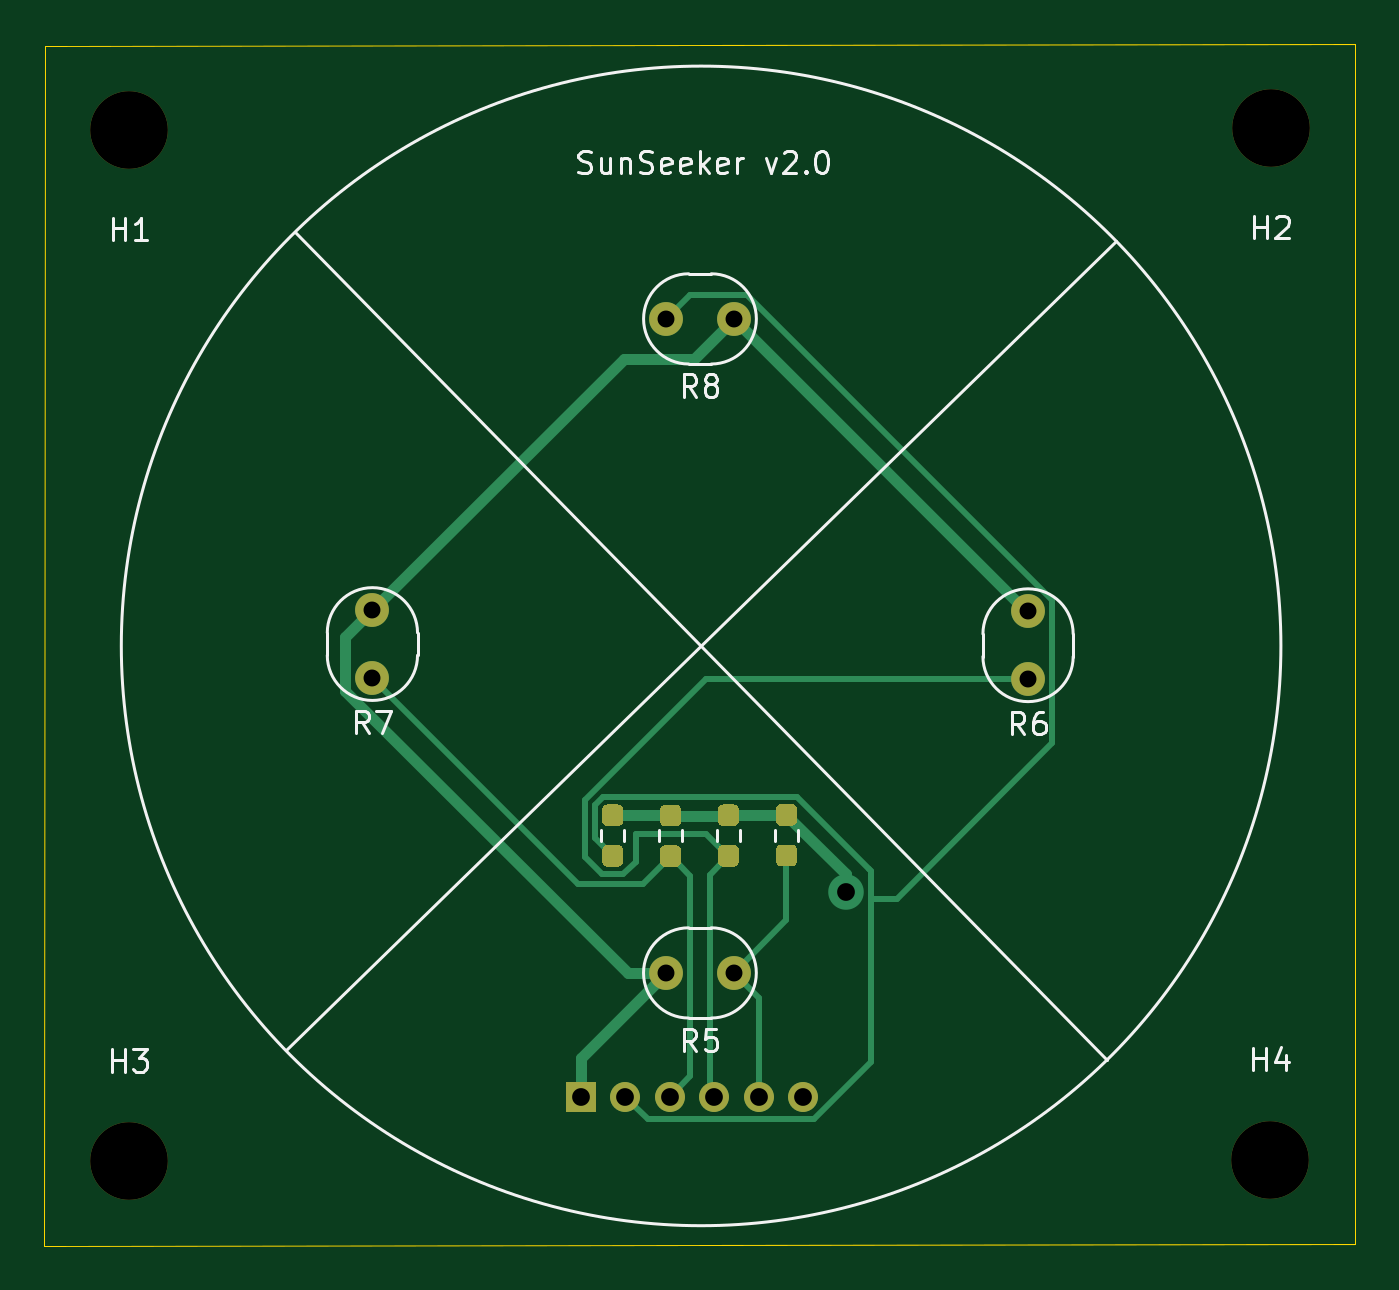
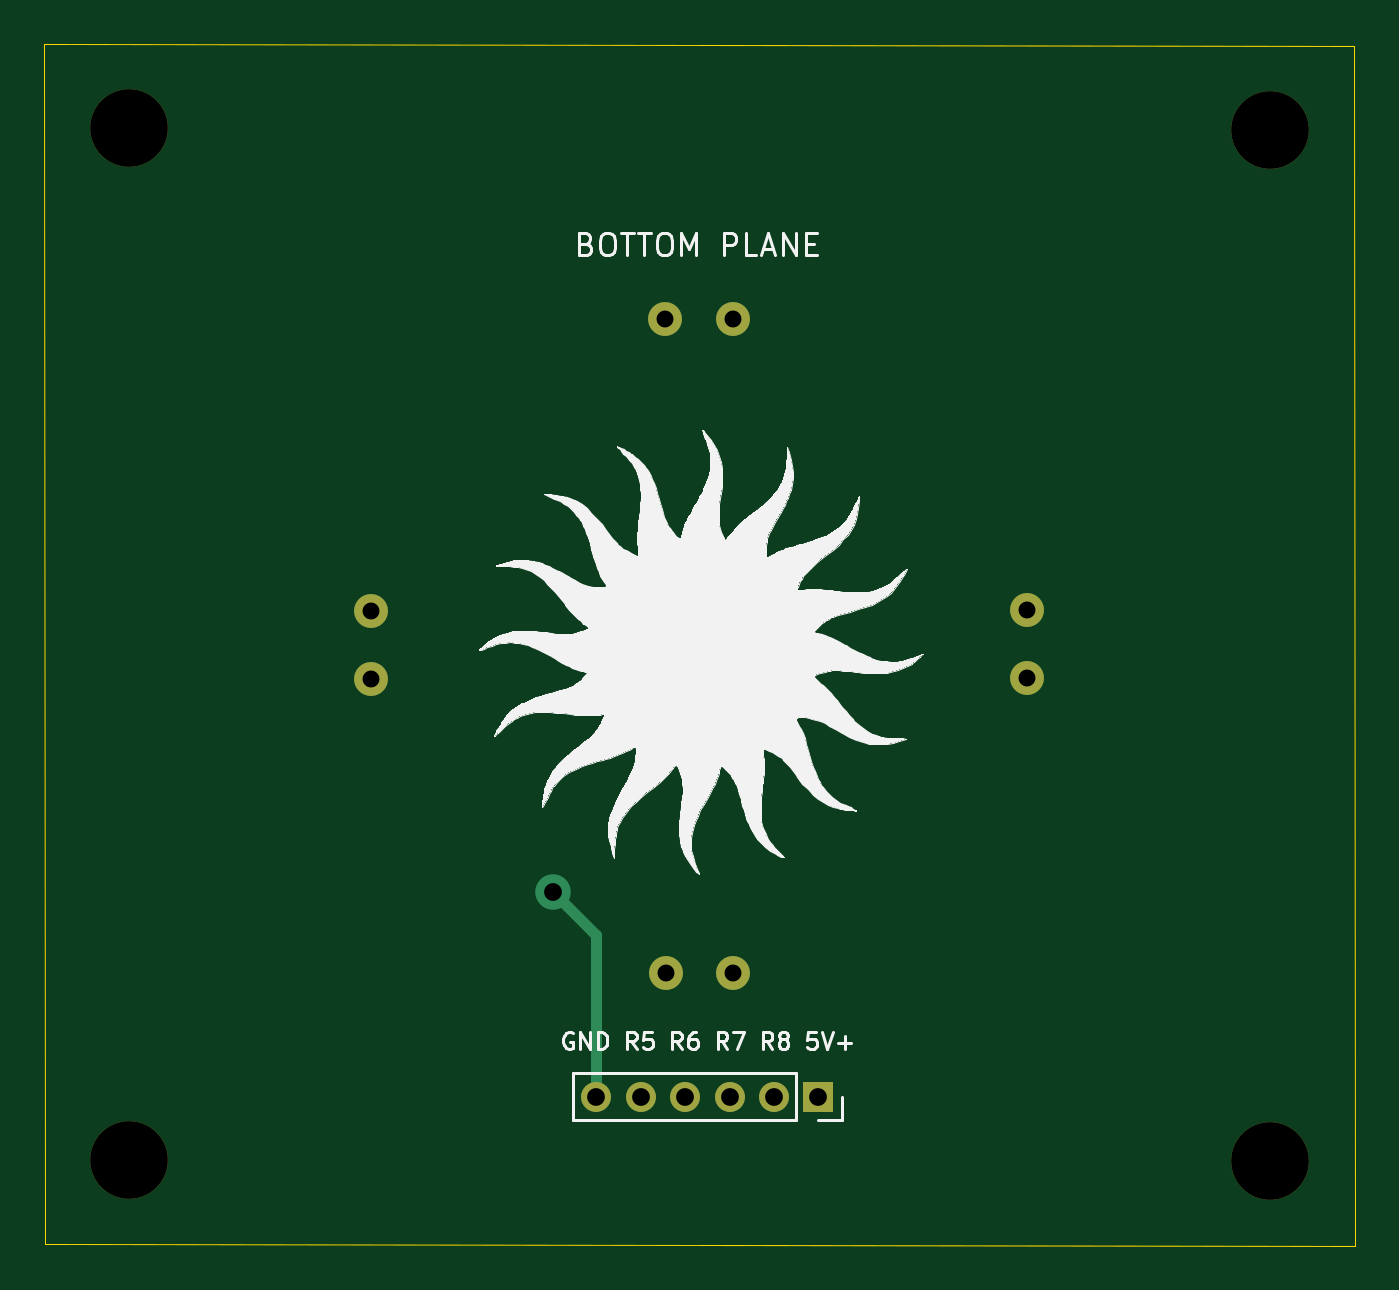
Circuit board: 8 layer files. Board 59.0 x 54.1 mm.
- bottom_copper: Test-B_Cu.gbr (2046 bytes)
- bottom_mask: Test-B_Mask.gbr (1257 bytes)
- bottom_silk: Test-B_SilkS.gbr (62846 bytes)
- outline: Test-Edge_Cuts.gbr (716 bytes)
- top_copper: Test-F_Cu.gbr (8903 bytes)
- top_mask: Test-F_Mask.gbr (4301 bytes)
- top_silk: Test-F_SilkS.gbr (11308 bytes)
- drill: Test.drl (604 bytes)

=== bottom_copper: Test-B_Cu.gbr ===
%TF.GenerationSoftware,KiCad,Pcbnew,(5.1.10)-1*%
%TF.CreationDate,2021-07-29T21:44:00-04:00*%
%TF.ProjectId,Test,54657374-2e6b-4696-9361-645f70636258,v01*%
%TF.SameCoordinates,Original*%
%TF.FileFunction,Copper,L2,Bot*%
%TF.FilePolarity,Positive*%
%FSLAX46Y46*%
G04 Gerber Fmt 4.6, Leading zero omitted, Abs format (unit mm)*
G04 Created by KiCad (PCBNEW (5.1.10)-1) date 2021-07-29 21:44:00*
%MOMM*%
%LPD*%
G01*
G04 APERTURE LIST*
%TA.AperFunction,ComponentPad*%
%ADD10C,1.524000*%
%TD*%
%TA.AperFunction,ComponentPad*%
%ADD11R,1.350000X1.350000*%
%TD*%
%TA.AperFunction,ComponentPad*%
%ADD12O,1.350000X1.350000*%
%TD*%
%TA.AperFunction,ViaPad*%
%ADD13C,1.600000*%
%TD*%
%TA.AperFunction,Conductor*%
%ADD14C,0.500000*%
%TD*%
G04 APERTURE END LIST*
D10*
%TO.P,R8,1*%
%TO.N,Net-(J1-Pad1)*%
X152021540Y-91089480D03*
%TO.P,R8,2*%
%TO.N,Net-(J1-Pad2)*%
X148973540Y-91089480D03*
%TD*%
%TO.P,R6,2*%
%TO.N,Net-(J1-Pad4)*%
X165272720Y-107309920D03*
%TO.P,R6,1*%
%TO.N,Net-(J1-Pad1)*%
X165272720Y-104261920D03*
%TD*%
%TO.P,R5,2*%
%TO.N,Net-(J1-Pad5)*%
X152019000Y-120543320D03*
%TO.P,R5,1*%
%TO.N,Net-(J1-Pad1)*%
X148971000Y-120543320D03*
%TD*%
%TO.P,R7,1*%
%TO.N,Net-(J1-Pad1)*%
X135745220Y-104208580D03*
%TO.P,R7,2*%
%TO.N,Net-(J1-Pad3)*%
X135745220Y-107256580D03*
%TD*%
D11*
%TO.P,J1,1*%
%TO.N,Net-(J1-Pad1)*%
X145134580Y-126121160D03*
D12*
%TO.P,J1,2*%
%TO.N,Net-(J1-Pad2)*%
X147134580Y-126121160D03*
%TO.P,J1,3*%
%TO.N,Net-(J1-Pad3)*%
X149134580Y-126121160D03*
%TO.P,J1,4*%
%TO.N,Net-(J1-Pad4)*%
X151134580Y-126121160D03*
%TO.P,J1,5*%
%TO.N,Net-(J1-Pad5)*%
X153134580Y-126121160D03*
%TO.P,J1,6*%
%TO.N,Net-(J1-Pad6)*%
X155134580Y-126121160D03*
%TD*%
D13*
%TO.N,Net-(J1-Pad6)*%
X157065980Y-116918740D03*
%TD*%
D14*
%TO.N,Net-(J1-Pad6)*%
X155134580Y-126121160D02*
X155134580Y-119045720D01*
X155134580Y-119045720D02*
X155134580Y-118850140D01*
X155134580Y-118850140D02*
X157065980Y-116918740D01*
X157065980Y-116918740D02*
X157065980Y-116918740D01*
%TD*%
M02*

=== bottom_mask: Test-B_Mask.gbr ===
%TF.GenerationSoftware,KiCad,Pcbnew,(5.1.10)-1*%
%TF.CreationDate,2021-07-29T21:44:00-04:00*%
%TF.ProjectId,Test,54657374-2e6b-4696-9361-645f70636258,v01*%
%TF.SameCoordinates,Original*%
%TF.FileFunction,Soldermask,Bot*%
%TF.FilePolarity,Negative*%
%FSLAX46Y46*%
G04 Gerber Fmt 4.6, Leading zero omitted, Abs format (unit mm)*
G04 Created by KiCad (PCBNEW (5.1.10)-1) date 2021-07-29 21:44:00*
%MOMM*%
%LPD*%
G01*
G04 APERTURE LIST*
%ADD10C,1.524000*%
%ADD11C,3.500000*%
%ADD12R,1.350000X1.350000*%
%ADD13O,1.350000X1.350000*%
G04 APERTURE END LIST*
D10*
%TO.C,R8*%
X152021540Y-91089480D03*
X148973540Y-91089480D03*
%TD*%
%TO.C,R6*%
X165272720Y-107309920D03*
X165272720Y-104261920D03*
%TD*%
D11*
%TO.C,H4*%
X176176940Y-128955800D03*
%TD*%
%TO.C,H3*%
X124777500Y-129032000D03*
%TD*%
%TO.C,H2*%
X176202340Y-82509360D03*
%TD*%
%TO.C,H1*%
X124802900Y-82580480D03*
%TD*%
D10*
%TO.C,R5*%
X152019000Y-120543320D03*
X148971000Y-120543320D03*
%TD*%
%TO.C,R7*%
X135745220Y-104208580D03*
X135745220Y-107256580D03*
%TD*%
D12*
%TO.C,J1*%
X145134580Y-126121160D03*
D13*
X147134580Y-126121160D03*
X149134580Y-126121160D03*
X151134580Y-126121160D03*
X153134580Y-126121160D03*
X155134580Y-126121160D03*
%TD*%
M02*

=== bottom_silk: Test-B_SilkS.gbr (62846 bytes, source omitted) ===
=== outline: Test-Edge_Cuts.gbr ===
%TF.GenerationSoftware,KiCad,Pcbnew,(5.1.10)-1*%
%TF.CreationDate,2021-07-29T21:44:00-04:00*%
%TF.ProjectId,Test,54657374-2e6b-4696-9361-645f70636258,v01*%
%TF.SameCoordinates,Original*%
%TF.FileFunction,Profile,NP*%
%FSLAX46Y46*%
G04 Gerber Fmt 4.6, Leading zero omitted, Abs format (unit mm)*
G04 Created by KiCad (PCBNEW (5.1.10)-1) date 2021-07-29 21:44:00*
%MOMM*%
%LPD*%
G01*
G04 APERTURE LIST*
%TA.AperFunction,Profile*%
%ADD10C,0.050000*%
%TD*%
G04 APERTURE END LIST*
D10*
X120977660Y-132826760D02*
X179976780Y-132750560D01*
X179997100Y-78709520D02*
X179976780Y-132750560D01*
X120997980Y-78785720D02*
X179997100Y-78709520D01*
X120997980Y-78785720D02*
X120977660Y-132826760D01*
M02*

=== top_copper: Test-F_Cu.gbr (8903 bytes, source omitted) ===
=== top_mask: Test-F_Mask.gbr ===
%TF.GenerationSoftware,KiCad,Pcbnew,(5.1.10)-1*%
%TF.CreationDate,2021-07-29T21:44:00-04:00*%
%TF.ProjectId,Test,54657374-2e6b-4696-9361-645f70636258,v01*%
%TF.SameCoordinates,Original*%
%TF.FileFunction,Soldermask,Top*%
%TF.FilePolarity,Negative*%
%FSLAX46Y46*%
G04 Gerber Fmt 4.6, Leading zero omitted, Abs format (unit mm)*
G04 Created by KiCad (PCBNEW (5.1.10)-1) date 2021-07-29 21:44:00*
%MOMM*%
%LPD*%
G01*
G04 APERTURE LIST*
%ADD10C,1.524000*%
%ADD11C,3.500000*%
%ADD12R,1.350000X1.350000*%
%ADD13O,1.350000X1.350000*%
G04 APERTURE END LIST*
D10*
%TO.C,R8*%
X152021540Y-91089480D03*
X148973540Y-91089480D03*
%TD*%
%TO.C,R6*%
X165272720Y-107309920D03*
X165272720Y-104261920D03*
%TD*%
D11*
%TO.C,H4*%
X176176940Y-128955800D03*
%TD*%
%TO.C,H3*%
X124777500Y-129032000D03*
%TD*%
%TO.C,H2*%
X176202340Y-82509360D03*
%TD*%
%TO.C,H1*%
X124802900Y-82580480D03*
%TD*%
D10*
%TO.C,R5*%
X152019000Y-120543320D03*
X148971000Y-120543320D03*
%TD*%
%TO.C,R7*%
X135745220Y-104208580D03*
X135745220Y-107256580D03*
%TD*%
D12*
%TO.C,J1*%
X145134580Y-126121160D03*
D13*
X147134580Y-126121160D03*
X149134580Y-126121160D03*
X151134580Y-126121160D03*
X153134580Y-126121160D03*
X155134580Y-126121160D03*
%TD*%
%TO.C,R1*%
G36*
G01*
X146805660Y-115758420D02*
X146330660Y-115758420D01*
G75*
G02*
X146093160Y-115520920I0J237500D01*
G01*
X146093160Y-115020920D01*
G75*
G02*
X146330660Y-114783420I237500J0D01*
G01*
X146805660Y-114783420D01*
G75*
G02*
X147043160Y-115020920I0J-237500D01*
G01*
X147043160Y-115520920D01*
G75*
G02*
X146805660Y-115758420I-237500J0D01*
G01*
G37*
G36*
G01*
X146805660Y-113933420D02*
X146330660Y-113933420D01*
G75*
G02*
X146093160Y-113695920I0J237500D01*
G01*
X146093160Y-113195920D01*
G75*
G02*
X146330660Y-112958420I237500J0D01*
G01*
X146805660Y-112958420D01*
G75*
G02*
X147043160Y-113195920I0J-237500D01*
G01*
X147043160Y-113695920D01*
G75*
G02*
X146805660Y-113933420I-237500J0D01*
G01*
G37*
%TD*%
%TO.C,R2*%
G36*
G01*
X149411700Y-113943580D02*
X148936700Y-113943580D01*
G75*
G02*
X148699200Y-113706080I0J237500D01*
G01*
X148699200Y-113206080D01*
G75*
G02*
X148936700Y-112968580I237500J0D01*
G01*
X149411700Y-112968580D01*
G75*
G02*
X149649200Y-113206080I0J-237500D01*
G01*
X149649200Y-113706080D01*
G75*
G02*
X149411700Y-113943580I-237500J0D01*
G01*
G37*
G36*
G01*
X149411700Y-115768580D02*
X148936700Y-115768580D01*
G75*
G02*
X148699200Y-115531080I0J237500D01*
G01*
X148699200Y-115031080D01*
G75*
G02*
X148936700Y-114793580I237500J0D01*
G01*
X149411700Y-114793580D01*
G75*
G02*
X149649200Y-115031080I0J-237500D01*
G01*
X149649200Y-115531080D01*
G75*
G02*
X149411700Y-115768580I-237500J0D01*
G01*
G37*
%TD*%
%TO.C,R3*%
G36*
G01*
X152012660Y-115758420D02*
X151537660Y-115758420D01*
G75*
G02*
X151300160Y-115520920I0J237500D01*
G01*
X151300160Y-115020920D01*
G75*
G02*
X151537660Y-114783420I237500J0D01*
G01*
X152012660Y-114783420D01*
G75*
G02*
X152250160Y-115020920I0J-237500D01*
G01*
X152250160Y-115520920D01*
G75*
G02*
X152012660Y-115758420I-237500J0D01*
G01*
G37*
G36*
G01*
X152012660Y-113933420D02*
X151537660Y-113933420D01*
G75*
G02*
X151300160Y-113695920I0J237500D01*
G01*
X151300160Y-113195920D01*
G75*
G02*
X151537660Y-112958420I237500J0D01*
G01*
X152012660Y-112958420D01*
G75*
G02*
X152250160Y-113195920I0J-237500D01*
G01*
X152250160Y-113695920D01*
G75*
G02*
X152012660Y-113933420I-237500J0D01*
G01*
G37*
%TD*%
%TO.C,R4*%
G36*
G01*
X154628860Y-113918180D02*
X154153860Y-113918180D01*
G75*
G02*
X153916360Y-113680680I0J237500D01*
G01*
X153916360Y-113180680D01*
G75*
G02*
X154153860Y-112943180I237500J0D01*
G01*
X154628860Y-112943180D01*
G75*
G02*
X154866360Y-113180680I0J-237500D01*
G01*
X154866360Y-113680680D01*
G75*
G02*
X154628860Y-113918180I-237500J0D01*
G01*
G37*
G36*
G01*
X154628860Y-115743180D02*
X154153860Y-115743180D01*
G75*
G02*
X153916360Y-115505680I0J237500D01*
G01*
X153916360Y-115005680D01*
G75*
G02*
X154153860Y-114768180I237500J0D01*
G01*
X154628860Y-114768180D01*
G75*
G02*
X154866360Y-115005680I0J-237500D01*
G01*
X154866360Y-115505680D01*
G75*
G02*
X154628860Y-115743180I-237500J0D01*
G01*
G37*
%TD*%
M02*

=== top_silk: Test-F_SilkS.gbr (11308 bytes, source omitted) ===
=== drill: Test.drl ===
M48
; DRILL file {KiCad (5.1.10)-1} date 07/29/21 21:43:54
; FORMAT={-:-/ absolute / inch / decimal}
; #@! TF.CreationDate,2021-07-29T21:43:54-04:00
; #@! TF.GenerationSoftware,Kicad,Pcbnew,(5.1.10)-1
FMAT,2
INCH
T1C0.0300
T2C0.0315
T3C0.1378
%
G90
G05
T1
X5.3443Y-4.1027
X5.3443Y-4.2227
X5.865Y-4.7458
X5.8651Y-3.5862
X5.985Y-4.7458
X5.9851Y-3.5862
X6.5068Y-4.1048
X6.5068Y-4.2248
T2
X5.714Y-4.9654
X5.7927Y-4.9654
X5.8714Y-4.9654
X5.9502Y-4.9654
X6.0289Y-4.9654
X6.1077Y-4.9654
X6.1837Y-4.6031
T3
X4.9125Y-5.08
X4.9135Y-3.2512
X6.9361Y-5.077
X6.9371Y-3.2484
T0
M30

